Run: headless pygame with SDL's dummy video driver; simulated clock (each Clock.tick advances the game by its frame time, no real sleeping); random seed 0; keys injected as events and as key.get_pressed() state; mouse plan: one left click at the window centre at the start of phase 2, then a move to the lower-right quarter at the start of phase 3.
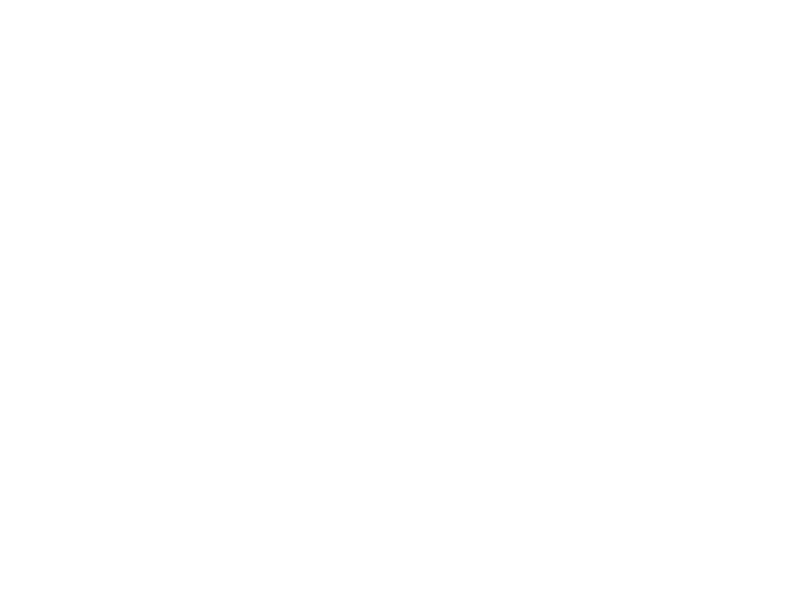
Frame 1 of 4 · flips 1–60 · no input
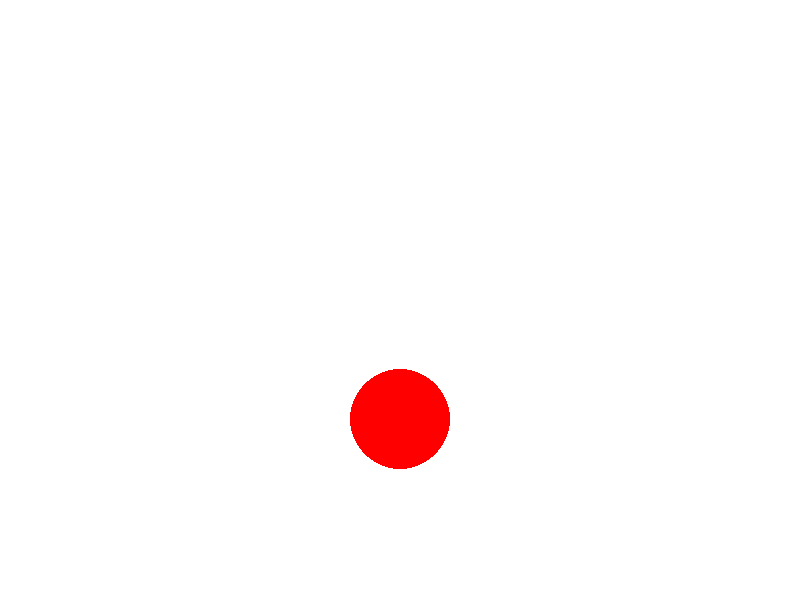
Frame 2 of 4 · flips 61–180 · clicked the window centre · tapped SPACE, RETURN · held RIGHT (→), D
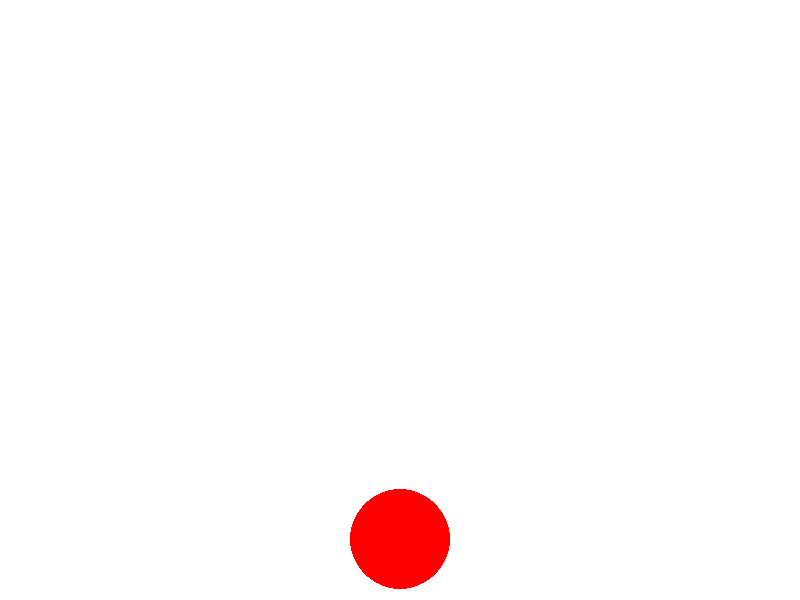
Frame 3 of 4 · flips 181–300 · moved the mouse to the lower-right quarter · held DOWN (↓), S
Frame 4 of 4 · flips 301–420 · held LEFT (←), A, UP (↑), W · screen same as frame 1, image omitted

The pygame program that drew these frames:

from __future__ import annotations
import pygame as p
from sys import exit

p.init()
class Ball:
    def __init__(self, radius=50, x=50, y=50) -> None:
        self.x = 5
        self.rect = p.Rect(x, y, 50, 50)
        self.radius = radius
        self.gravity = GRAVITY
    
    def update(self):
        self.rect.y += self.gravity
RESOLUTION = (800, 600)
GRAVITY = 1
balls = []
display = p.display.set_mode(RESOLUTION)



while True:
    for event in p.event.get():
        if event.type == p.MOUSEBUTTONDOWN:
            mouse_pos = p.mouse.get_pos()
            balls.append(Ball(50, mouse_pos[0], mouse_pos[1]))
        if event.type == p.QUIT:
            p.quit()
            exit()
    print(balls)
    display.fill(p.Color(255, 255, 255))
    for ball in balls:
        p.draw.circle(display, p.Color(255, 0, 0), (ball.rect.x, ball.rect.y), ball.radius)
        ball.update()
    
    p.display.update()
    
